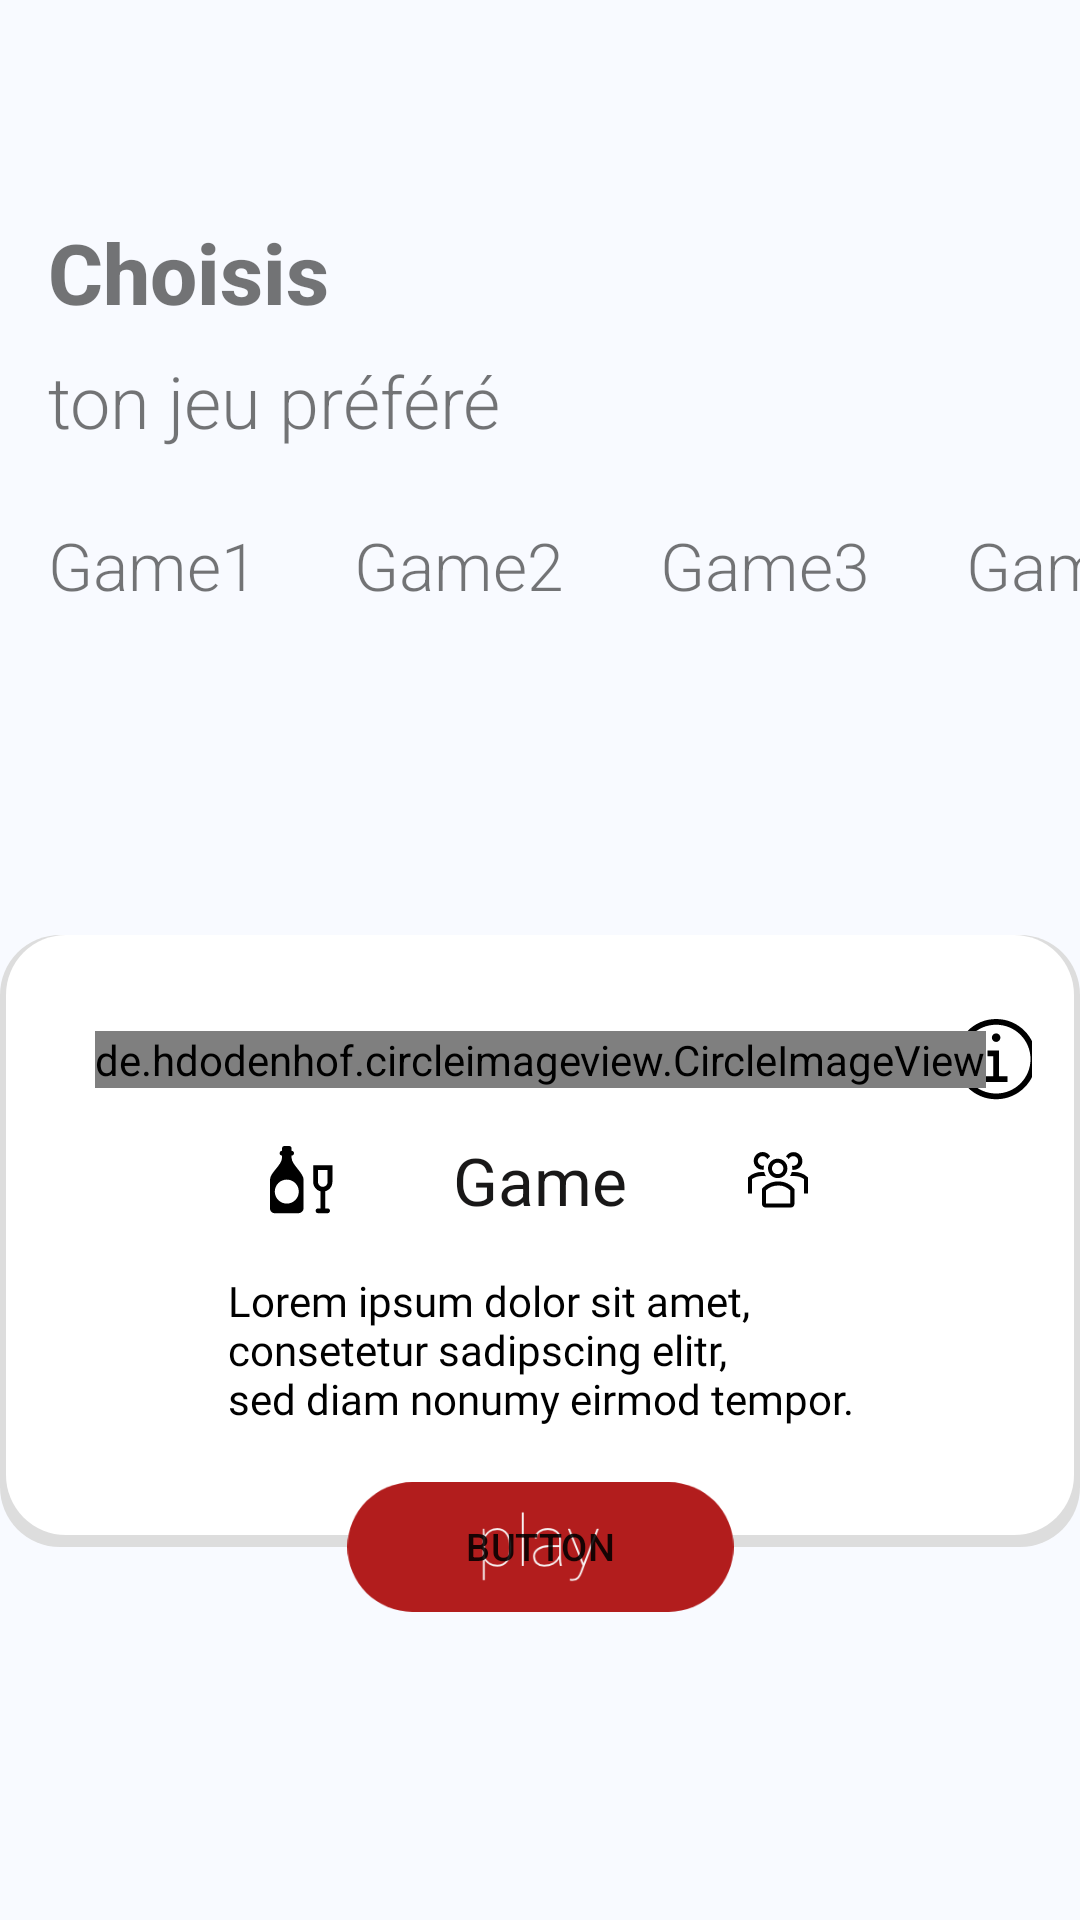

Here is an Android app screen rendered from its layout file. Give the layout XML and the strings, colors and styles it references.
<!-- AndroidManifest.xml: application theme Theme.MKN -->
<!-- res/layout/frag_home.xml -->
<?xml version="1.0" encoding="utf-8"?>
<androidx.constraintlayout.widget.ConstraintLayout xmlns:android="http://schemas.android.com/apk/res/android"
    xmlns:app="http://schemas.android.com/apk/res-auto"
    xmlns:tools="http://schemas.android.com/tools"
    android:id="@+id/baseConstraint"
    android:layout_width="match_parent"
    android:layout_height="match_parent"
    android:background="#F8FAFF"
    tools:context=".UI.Home">


    <ImageView
        android:id="@+id/logo"
        android:layout_width="40dp"
        android:layout_height="40dp"
        android:layout_marginTop="16dp"
        android:src="@drawable/ic_launcher_foreground"
        app:layout_constraintEnd_toEndOf="parent"
        app:layout_constraintHorizontal_bias="0.5"
        app:layout_constraintStart_toStartOf="parent"
        app:layout_constraintTop_toTopOf="parent" />

    <TextView
        android:id="@+id/textView"
        android:layout_width="wrap_content"
        android:layout_height="wrap_content"
        android:layout_marginStart="16dp"
        android:layout_marginTop="16dp"
        android:fontFamily="sans-serif-medium"
        android:lineSpacingExtra="8sp"
        android:text="@string/choisie"
        android:textSize="28sp"
        android:textStyle="bold"
        app:layout_constraintEnd_toEndOf="parent"
        app:layout_constraintHorizontal_bias="0.0"
        app:layout_constraintStart_toStartOf="parent"
        app:layout_constraintTop_toBottomOf="@+id/logo" />

    <TextView
        android:id="@+id/textView2"
        android:layout_width="wrap_content"
        android:layout_height="wrap_content"
        android:layout_marginStart="16dp"
        android:layout_marginTop="8dp"
        android:fontFamily="sans-serif-light"
        android:text="@string/FavoriteGame"
        android:textSize="24sp"
        app:layout_constraintEnd_toEndOf="parent"
        app:layout_constraintHorizontal_bias="0.0"
        app:layout_constraintStart_toStartOf="parent"
        app:layout_constraintTop_toBottomOf="@+id/textView" />

    <HorizontalScrollView
        android:id="@+id/horizontalScrollView"
        android:layout_width="match_parent"
        android:layout_height="0dp"
        android:layout_marginTop="24dp"
        android:scrollbars="none"
        app:layout_constraintEnd_toEndOf="parent"
        app:layout_constraintHorizontal_bias="0.0"
        app:layout_constraintStart_toStartOf="parent"
        app:layout_constraintTop_toBottomOf="@+id/textView2">

        <LinearLayout
            android:layout_width="wrap_content"
            android:layout_height="match_parent"
            android:orientation="horizontal">

            <TextView
                android:id="@+id/game1"
                android:layout_width="wrap_content"
                android:layout_height="wrap_content"
                android:layout_marginStart="16dp"
                android:layout_marginEnd="16dp"
                android:fontFamily="sans-serif-light"
                android:text="Game1"
                android:textSize="22dp" />

            <TextView
                android:id="@+id/game2"
                android:layout_width="wrap_content"
                android:layout_height="wrap_content"
                android:layout_marginStart="16dp"
                android:layout_marginEnd="16dp"
                android:fontFamily="sans-serif-light"
                android:text="Game2"
                android:textSize="22dp" />

            <TextView
                android:id="@+id/game3"
                android:layout_width="wrap_content"
                android:layout_height="wrap_content"
                android:layout_marginStart="16dp"
                android:layout_marginEnd="16dp"
                android:fontFamily="sans-serif-light"
                android:text="Game3"
                android:textSize="22dp" />

            <TextView
                android:id="@+id/game4"
                android:layout_width="wrap_content"
                android:layout_height="wrap_content"
                android:layout_marginStart="16dp"
                android:layout_marginEnd="16dp"
                android:fontFamily="sans-serif-light"
                android:text="Game4"
                android:textSize="22dp" />

            <TextView
                android:id="@+id/game5"
                android:layout_width="wrap_content"
                android:layout_height="wrap_content"
                android:layout_marginStart="16dp"
                android:layout_marginEnd="16dp"
                android:fontFamily="sans-serif-light"
                android:text="Game5"
                android:textSize="22dp" />

        </LinearLayout>
    </HorizontalScrollView>

    <Button
        android:id="@+id/playButton"
        android:layout_width="wrap_content"
        android:layout_height="wrap_content"
        android:background="@drawable/buttonplay"
        android:gravity="center"
        android:scaleX="0.9"
        android:scaleY="0.9"
        android:text="Button"
        android:elevation="10dp"
        app:layout_constraintBottom_toBottomOf="@+id/barrier5"
        app:layout_constraintEnd_toEndOf="@+id/constraintLayout"
        app:layout_constraintStart_toStartOf="@+id/constraintLayout"
        app:layout_constraintTop_toTopOf="@+id/barrier5" />

    <androidx.constraintlayout.widget.Barrier
        android:id="@+id/barrier5"
        android:layout_width="wrap_content"
        android:layout_height="wrap_content"
        app:barrierDirection="bottom"
        app:constraint_referenced_ids="constraintLayout"
        tools:layout_editor_absoluteY="351dp" />

    <androidx.constraintlayout.widget.ConstraintLayout
        android:id="@+id/constraintLayout"
        android:layout_width="wrap_content"
        android:layout_height="wrap_content"
        android:layout_marginStart="16dp"
        android:layout_marginTop="16dp"
        android:layout_marginEnd="16dp"
        android:layout_marginBottom="32dp"
        android:background="@drawable/rounded_rectangle"
        android:padding="16dp"
        app:layout_constraintBottom_toBottomOf="parent"
        app:layout_constraintEnd_toEndOf="parent"
        app:layout_constraintStart_toStartOf="parent"
        app:layout_constraintTop_toBottomOf="@+id/horizontalScrollView">

        <ImageView
            android:id="@+id/imageView2"
            android:layout_width="wrap_content"
            android:layout_height="wrap_content"
            android:layout_marginTop="12dp"
            android:layout_marginEnd="8dp"
            android:src="@drawable/information"
            app:layout_constraintEnd_toEndOf="parent"
            app:layout_constraintStart_toEndOf="@+id/game1photo"
            app:layout_constraintTop_toTopOf="parent" />


        <de.hdodenhof.circleimageview.CircleImageView
            android:id="@+id/game1photo"
            android:layout_width="wrap_content"
            android:layout_height="wrap_content"
            android:layout_marginStart="16dp"
            android:layout_marginTop="16dp"
            android:layout_marginEnd="16dp"
            android:src="@drawable/gamephoto"
            app:layout_constraintEnd_toEndOf="parent"
            app:layout_constraintStart_toStartOf="parent"
            app:layout_constraintTop_toTopOf="parent" />

        <TextView
            android:id="@+id/textView3"
            android:layout_width="wrap_content"
            android:layout_height="wrap_content"
            android:layout_marginTop="16dp"
            android:layout_marginBottom="24dp"
            android:fontFamily="@font/roboto_thin"
            android:text="@string/ipsumHome"
            android:textColor="#000000"
            app:layout_constraintBottom_toBottomOf="parent"
            app:layout_constraintEnd_toEndOf="parent"
            app:layout_constraintHorizontal_bias="0.503"
            app:layout_constraintStart_toStartOf="parent"
            app:layout_constraintTop_toBottomOf="@+id/textView4" />


        <ImageView
            android:id="@+id/imageView3"
            android:layout_width="wrap_content"
            android:layout_height="wrap_content"
            android:background="#FFFFFF"
            android:src="@drawable/alcohol_shop_15"
            app:layout_constraintBottom_toBottomOf="@+id/textView4"
            app:layout_constraintEnd_toStartOf="@+id/textView4"
            app:layout_constraintHorizontal_bias="0.65"
            app:layout_constraintStart_toStartOf="parent"
            app:layout_constraintTop_toTopOf="@+id/textView4" />

        <ImageView
            android:id="@+id/imageView4"
            android:layout_width="wrap_content"
            android:layout_height="wrap_content"
            android:src="@drawable/group_line"
            app:layout_constraintBottom_toBottomOf="@+id/textView4"
            app:layout_constraintEnd_toEndOf="parent"
            app:layout_constraintHorizontal_bias="0.35"
            app:layout_constraintStart_toEndOf="@+id/textView4"
            app:layout_constraintTop_toTopOf="@+id/textView4" />

        <TextView
            android:id="@+id/textView4"
            android:layout_width="wrap_content"
            android:layout_height="wrap_content"
            android:layout_marginTop="16dp"
            android:fontFamily="sans-serif"
            android:text="@string/Game"
            android:textColor="#191818"
            android:textSize="22sp"
            app:layout_constraintEnd_toEndOf="parent"
            app:layout_constraintStart_toStartOf="parent"
            app:layout_constraintTop_toBottomOf="@+id/game1photo" />


    </androidx.constraintlayout.widget.ConstraintLayout>





</androidx.constraintlayout.widget.ConstraintLayout>
<!-- resources referenced by this layout -->
<resources>
  <!-- drawable alcohol_shop_15: png bitmap (drawable-hdpi, 689 bytes) -->
  <!-- drawable buttonplay: png bitmap (drawable-hdpi, 3908 bytes) -->
  <!-- drawable gamephoto: png bitmap (drawable-hdpi, 265378 bytes) -->
  <!-- drawable group_line: png bitmap (drawable-hdpi, 700 bytes) -->
  <!-- drawable information: png bitmap (drawable-hdpi, 970 bytes) -->
  <!-- drawable rounded_rectangle (drawable) -->
  <?xml version="1.0" encoding="utf-8"?>
  <layer-list xmlns:android="http://schemas.android.com/apk/res/android">
      <item >
          <shape
              android:shape="rectangle">
              <solid android:color="#DDDDDD" />
              <corners android:radius="20dp"/>
          </shape>
      </item>
      <item android:right="2dp" android:left="2dp" android:bottom="4dp">
          <shape
              android:shape="rectangle">
              <solid android:color="@android:color/white"/>
              <corners android:radius="20dp"/>
          </shape>
      </item>
  </layer-list>
  <string name="FavoriteGame">ton jeu préféré</string>
  <string name="Game">Game</string>
  <string name="choisie">Choisis</string>
  <string name="ipsumHome">Lorem ipsum dolor sit amet,\nconsetetur sadipscing elitr,\nsed  diam nonumy eirmod tempor.</string>
  <style name="Theme.MKN" parent="Theme.MaterialComponents.DayNight.NoActionBar">
          
          <item name="colorPrimary">#B21D1D</item>
          <item name="colorPrimaryVariant">#F8FAFF</item>
          <item name="colorOnPrimary">#F8FAFF</item>
          
          <item name="colorSecondary">@color/teal_200</item>
          <item name="colorSecondaryVariant">@color/teal_700</item>
          <item name="colorOnSecondary">@color/black</item>
          
          <item name="android:statusBarColor" tools:targetApi="l">?attr/colorPrimaryVariant</item>
          
      </style>
  <!-- not gathered from this repository: default colours our renderer supplied (Android Studio template values) -->
  <color name="teal_200">#FF03DAC5</color>
  <color name="teal_700">#FF018786</color>
  <color name="black">#FF000000</color>
</resources>
